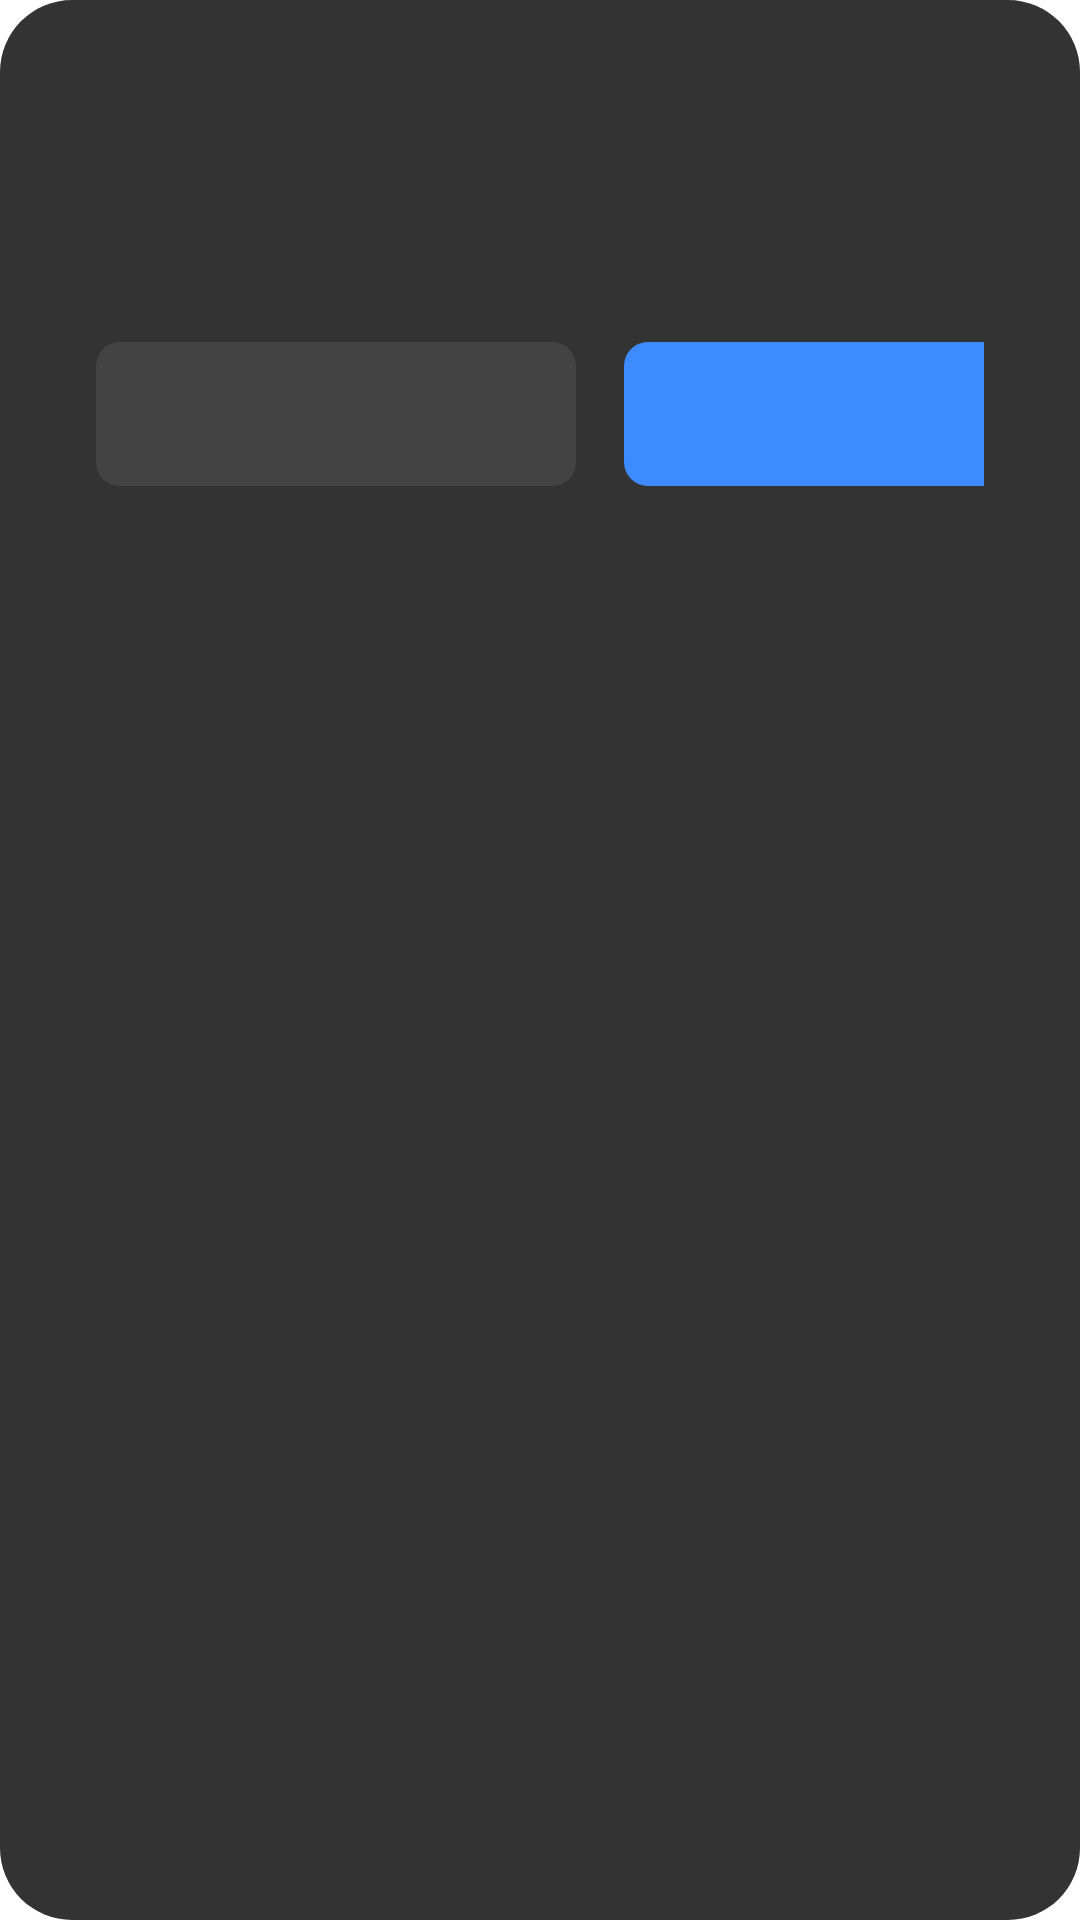

Produce the Android XML layout that renders to this screen, including the resource entries it uses.
<!-- AndroidManifest.xml: application theme SourcePage -->
<!-- res/layout/dialog_common.xml -->
<LinearLayout xmlns:android="http://schemas.android.com/apk/res/android"
    android:layout_width="400dp"
    android:layout_height="wrap_content"
    android:background="@drawable/dialog_bg"
    android:gravity="center_horizontal"
    android:orientation="vertical"
    android:padding="32dp">
    <TextView
        android:id="@+id/dialog_title"
        android:layout_width="336dp"
        android:layout_height="wrap_content"
        android:ellipsize="end"
        android:gravity="center"
        android:singleLine="true"
        android:textColor="@color/text_primary"
        android:textSize="20sp"
        android:textStyle="bold"/>
    <TextView
        android:id="@+id/dialog_subtitle"
        android:layout_width="336dp"
        android:layout_height="wrap_content"
        android:layout_marginTop="12dp"
        android:gravity="center"
        android:textColor="@color/text_secondary"
        android:textSize="14sp"/>
    <FrameLayout
        android:id="@+id/dialog_content"
        android:layout_width="336dp"
        android:layout_height="wrap_content"
        android:layout_marginTop="16dp"
        android:visibility="gone"/>
    <LinearLayout
        android:id="@+id/dialog_buttons"
        android:layout_width="wrap_content"
        android:layout_height="wrap_content"
        android:layout_marginTop="24dp"
        android:orientation="horizontal">
        <Button
            android:id="@+id/dialog_cancel"
            android:background="@drawable/btn_grey"
            android:textColor="@color/text_secondary"
            style="@style/DialogButton"/>
        <Button
            android:id="@+id/dialog_confirm"
            android:layout_marginStart="16dp"
            android:background="@drawable/btn_blue"
            android:textColor="#FFFFFFFF"
            style="@style/DialogButton"/>
    </LinearLayout>
</LinearLayout>
<!-- resources referenced by this layout -->
<resources>
  <color name="text_primary">#CCFFFFFF</color>
  <color name="text_secondary">#99FFFFFF</color>
  <!-- drawable btn_blue (drawable) -->
  <selector xmlns:android="http://schemas.android.com/apk/res/android">
      <item android:state_enabled="false"><shape><solid android:color="#4C5499FF"/><corners android:radius="8dp"/></shape></item>
      <item android:state_pressed="true"><shape><solid android:color="@color/accent_pressed"/><corners android:radius="8dp"/></shape></item>
      <item android:state_hovered="true"><shape><solid android:color="@color/accent_hover"/><corners android:radius="8dp"/></shape></item>
      <item><shape><solid android:color="@color/accent"/><corners android:radius="8dp"/></shape></item>
  </selector>
  <!-- drawable btn_grey (drawable) -->
  <selector xmlns:android="http://schemas.android.com/apk/res/android">
      <item android:state_pressed="true"><shape><solid android:color="#29FFFFFF"/><corners android:radius="8dp"/></shape></item>
      <item android:state_hovered="true"><shape><solid android:color="#1FFFFFFF"/><corners android:radius="8dp"/></shape></item>
      <item><shape><solid android:color="#14FFFFFF"/><corners android:radius="8dp"/></shape></item>
  </selector>
  <!-- drawable dialog_bg (drawable) -->
  <shape xmlns:android="http://schemas.android.com/apk/res/android"><solid android:color="@color/dialog_bg"/><corners android:radius="24dp"/></shape>
  <style name="DialogButton">
          <item name="android:layout_width">160dp</item>
          <item name="android:layout_height">48dp</item>
          <item name="android:textSize">16sp</item>
          <item name="android:textAllCaps">false</item>
          <item name="android:paddingStart">12dp</item>
          <item name="android:paddingEnd">12dp</item>
          <item name="android:stateListAnimator">@null</item>
      </style>
  <style name="SourcePage" parent="@android:style/Theme.DeviceDefault.NoActionBar.Fullscreen">
          <item name="android:windowBackground">@android:color/transparent</item>
          <item name="android:windowIsTranslucent">true</item>
          <item name="android:colorAccent">@color/accent</item>
          <item name="android:windowAnimationStyle">@null</item>
      </style>
  <color name="accent_pressed">#FF6CA7FF</color>
  <color name="accent_hover">#FF5499FF</color>
  <color name="accent">#FF3D8BFF</color>
  <color name="dialog_bg">#FF333333</color>
</resources>
